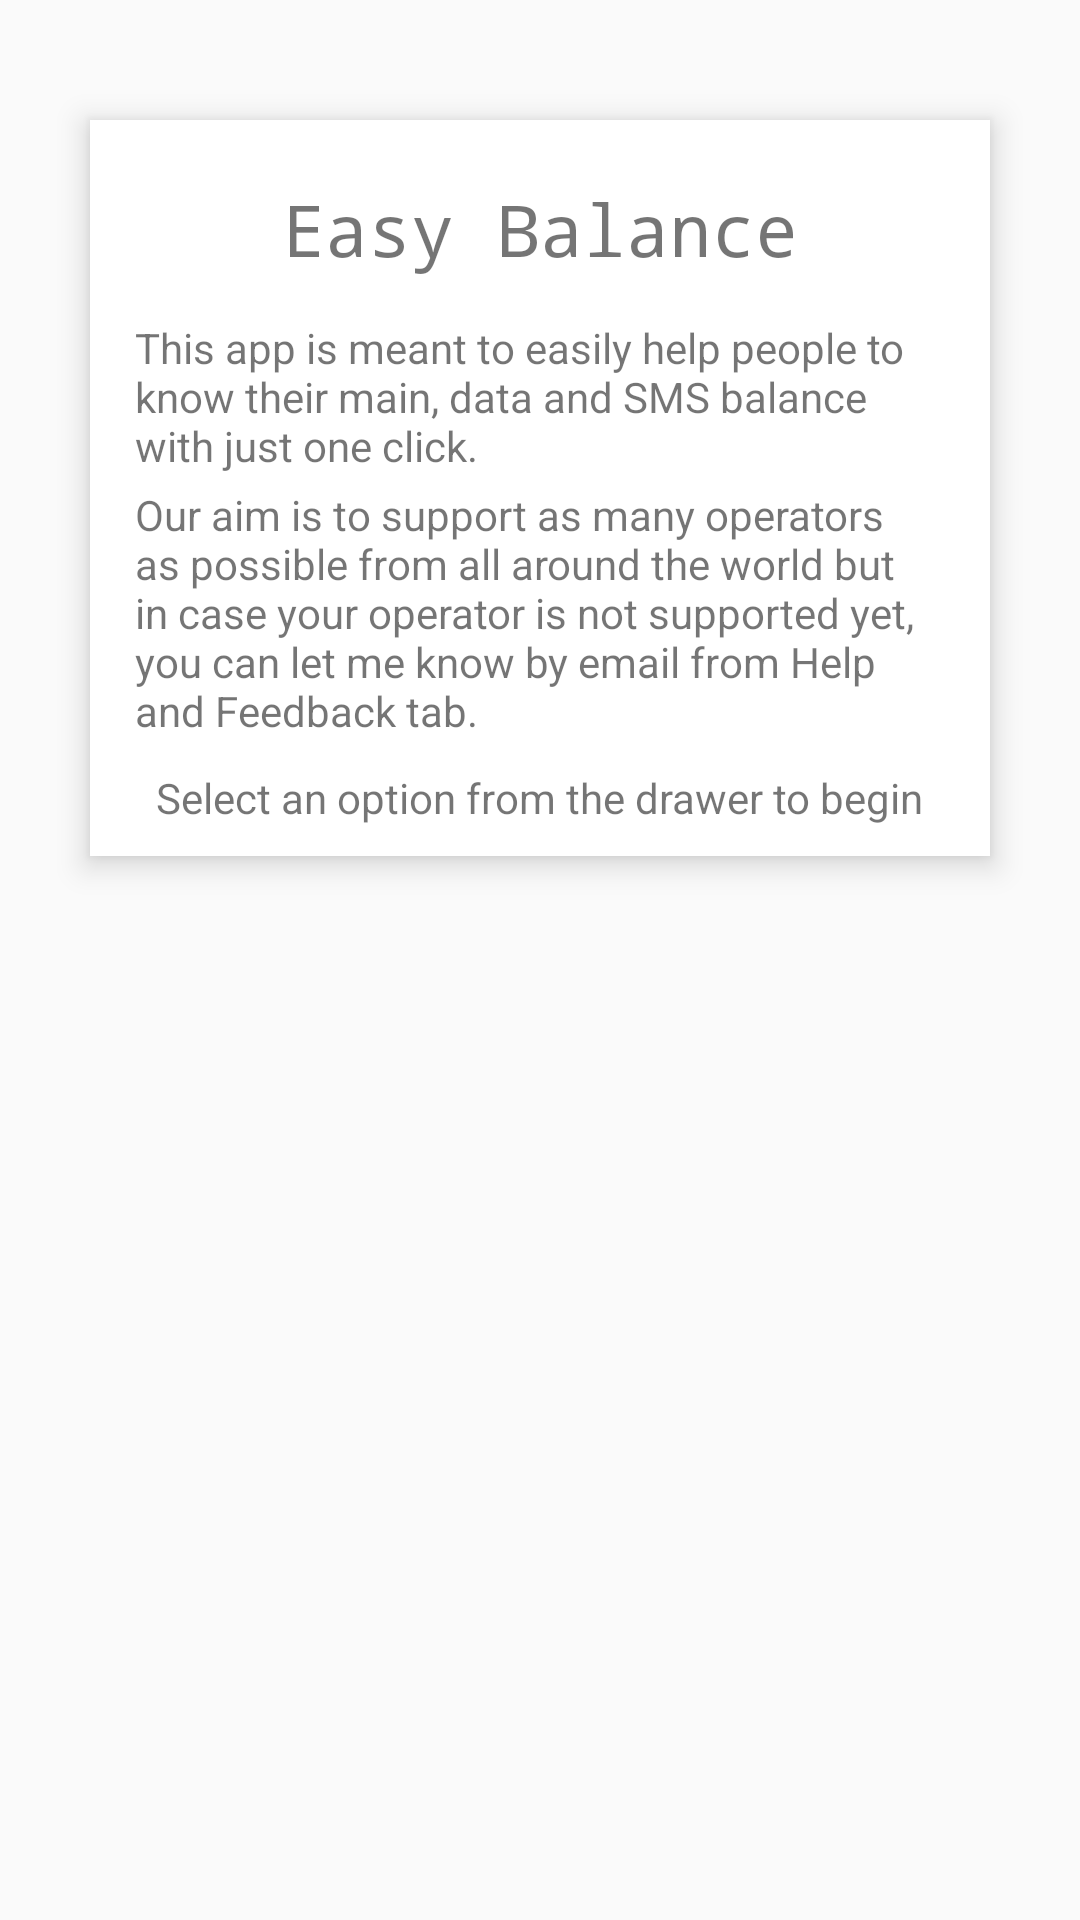

Reconstruct the res/layout file that produces this screen, plus the resources it refers to.
<!-- AndroidManifest.xml: application theme AppTheme -->
<!-- res/layout/fragment_hello.xml -->
<?xml version="1.0" encoding="utf-8"?>
<RelativeLayout xmlns:android="http://schemas.android.com/apk/res/android"
    android:layout_width="match_parent"
    android:layout_height="match_parent">


    <RelativeLayout
        android:id="@+id/welcome_head"
        android:layout_width="match_parent"
        android:layout_height="147dp"
        android:layout_alignParentTop="true"
        android:background="?attr/colorPrimary"
        android:clickable="true" />

    <RelativeLayout
        android:id="@+id/lay"
        android:layout_width="match_parent"
        android:layout_height="wrap_content"
        android:background="@color/white"
        android:layout_marginTop="40dp"
        android:layout_marginLeft="30dp"
        android:layout_marginRight="30dp"
        android:layout_centerHorizontal="true"
        android:elevation="6dp">


    <TextView
        android:id="@+id/hello"
        android:layout_width="wrap_content"
        android:layout_height="wrap_content"
        android:text="@string/app_name"
        android:textSize="24sp"
        android:layout_marginTop="20dp"
        android:typeface="monospace"
        android:layout_centerHorizontal="true"/>

    <TextView
        android:id="@+id/subhello"
        android:layout_width="wrap_content"
        android:layout_height="wrap_content"
        android:layout_marginTop="14dp"
        android:layout_marginLeft="30dp"
        android:text="@string/app_info"
        android:layout_below="@+id/hello"
        android:layout_centerHorizontal="true"/>

    <TextView
        android:id="@+id/intro"
        android:layout_width="wrap_content"
        android:layout_height="wrap_content"
        android:layout_marginTop="4dp"
        android:layout_marginLeft="30dp"
        android:text="@string/support"
        android:layout_below="@+id/subhello"
        android:layout_centerHorizontal="true"/>

    <TextView
        android:id="@+id/sel"
        android:layout_width="wrap_content"
        android:layout_height="wrap_content"
        android:layout_marginTop="10dp"
        android:layout_marginBottom="10dp"
        android:text="@string/select_option"
        android:layout_below="@+id/intro"
        android:layout_centerHorizontal="true"/>

</RelativeLayout>
</RelativeLayout>
<!-- resources referenced by this layout -->
<resources>
  <color name="white">#ffffff</color>
  <string name="app_info">This app is meant to easily help people to know their main, data and SMS balance with just one click.</string>
  <string name="app_name">Easy Balance</string>
  <string name="select_option">Select an option from the drawer to begin</string>
  <string name="support">Our aim is to support as many operators as possible from all around the world but in case your operator is not supported yet, you can let me know by email from Help and Feedback tab.</string>
  <style name="AppTheme" parent="Theme.AppCompat.Light.DarkActionBar">
          <item name="windowNoTitle">true</item>
          <item name="windowActionBar">false</item>
          <item name="android:windowBackground">@color/grey50</item>
          <item name="colorPrimary">@color/teal500</item>
          <item name="colorPrimaryDark">@color/teal700</item>
          <item name="colorAccent">@color/reda200</item>
      </style>
  <color name="grey50">#FAFAFA</color>
  <color name="reda200">#FF5252</color>
</resources>
